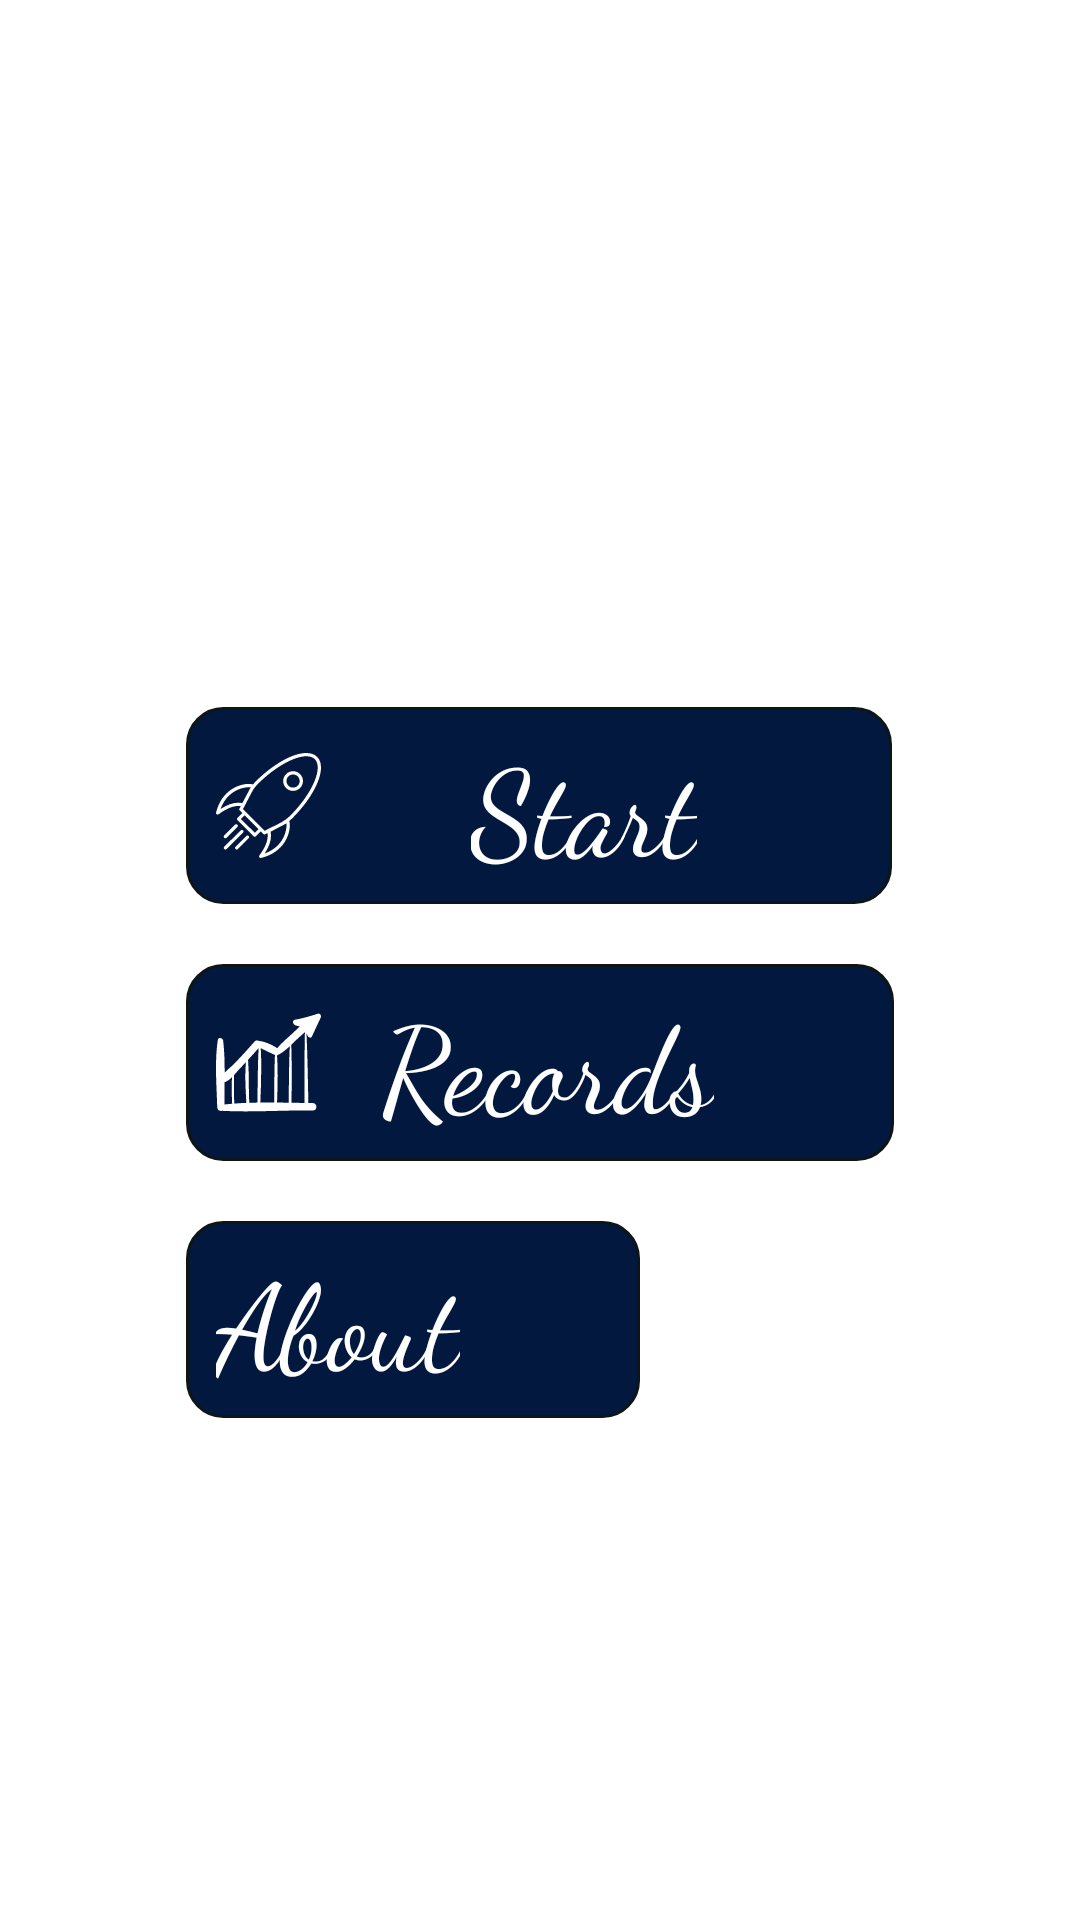

Write the Android layout XML for this screen, with the resource values it uses.
<!-- AndroidManifest.xml: application theme Theme.Puzzle15 -->
<!-- res/layout/activity_entry.xml -->
<?xml version="1.0" encoding="utf-8"?>
<androidx.constraintlayout.widget.ConstraintLayout xmlns:android="http://schemas.android.com/apk/res/android"
    xmlns:app="http://schemas.android.com/apk/res-auto"
    xmlns:tools="http://schemas.android.com/tools"
    android:layout_width="match_parent"
    android:layout_height="match_parent"
    tools:context=".ui.EntryActivity"
    android:background="@drawable/background_image">

    <TextView
        android:id="@+id/txtLabel"
        android:layout_width="wrap_content"
        android:layout_height="wrap_content"
        android:text="PUZZLE FIFTEEN GAME"
        android:textColor="@color/white"
        android:textSize="40sp"
        android:gravity="center"
        android:fontFamily="serif"
        app:layout_constraintTop_toTopOf="parent"
        app:layout_constraintBottom_toTopOf="@id/linear_main"
        app:layout_constraintStart_toStartOf="parent"
        app:layout_constraintEnd_toEndOf="parent"
        />


    <LinearLayout
        android:id="@+id/linear_main"
        android:layout_width="wrap_content"
        android:layout_height="wrap_content"
        android:orientation="vertical"
        app:layout_constraintTop_toTopOf="@id/txtLabel"
        app:layout_constraintBottom_toBottomOf="parent"
        app:layout_constraintStart_toStartOf="parent"
        app:layout_constraintEnd_toEndOf="parent"
        >
        <TextView
            android:id="@+id/txt_open_main"
            android:layout_width="wrap_content"
            android:layout_height="wrap_content"
            android:text="Start"
            android:textColor="@color/white"
            android:background="@drawable/db_cell_select_wrong"
            android:textSize="40sp"
            android:fontFamily="cursive"
            android:drawableStart="@drawable/rocket"
            android:drawablePadding="50dp"
            android:paddingEnd="65dp"
            android:paddingVertical="5dp"
            android:paddingStart="10dp"
            android:drawableTint="@color/white"
            />
        <TextView
            android:id="@+id/txt_records"
            android:layout_width="wrap_content"
            android:layout_height="wrap_content"
            android:text="Records"
            android:textColor="@color/white"
            android:background="@drawable/db_cell_select_wrong"
            android:textSize="40sp"
            android:fontFamily="cursive"
            android:drawableStart="@drawable/statistics"
            android:drawablePadding="20dp"
            android:layout_marginTop="20dp"
            android:paddingEnd="60dp"
            android:paddingVertical="5dp"
            android:paddingStart="10dp"
            android:drawableTint="@color/white"
            android:gravity="center"
            />
        <TextView
            android:id="@+id/txt_about"
            android:layout_width="wrap_content"
            android:layout_height="wrap_content"
            android:text="About"
            android:textColor="@color/white"
            android:background="@drawable/db_cell_select_wrong"
            android:textSize="40sp"
            android:fontFamily="cursive"
            android:drawableStart="@drawable/ic_info"
            android:drawablePadding="50dp"
            android:layout_marginTop="20dp"
            android:paddingEnd="60dp"
            android:paddingVertical="5dp"
            android:paddingStart="10dp"
            android:drawableTint="@color/white"
            />

    </LinearLayout>

</androidx.constraintlayout.widget.ConstraintLayout>
<!-- resources referenced by this layout -->
<resources>
  <color name="white">#FFFFFFFF</color>
  <!-- drawable db_cell_select_wrong (drawable) -->
  <?xml version="1.0" encoding="utf-8"?>
  <selector xmlns:android="http://schemas.android.com/apk/res/android">
      <item android:state_pressed="false">
          <shape xmlns:android="http://schemas.android.com/apk/res/android">
              <solid android:color="@color/color_game"/>
  
              <corners android:radius="12dp"/>
              <stroke android:color="#0D1517"
                  android:width="1dp"/>
          </shape>
  
      </item>
  
      <item android:state_pressed="true">
          <shape xmlns:android="http://schemas.android.com/apk/res/android">
              <solid android:color="@color/color_game_light"/>
  
              <corners android:radius="12dp"/>
              <stroke android:color="#0D1517"
                  android:width="1dp"/>
          </shape>
  
      </item>
  </selector>
  <!-- drawable rocket: vector/xml drawable (drawable, 3469 chars, omitted) -->
  <!-- drawable statistics: vector/xml drawable (drawable, 2239 chars, omitted) -->
  <style name="Theme.Puzzle15" parent="Theme.MaterialComponents.DayNight.NoActionBar">
          
          <item name="colorPrimary">@color/color_game</item>
          <item name="colorPrimaryVariant">@color/color_game</item>
          <item name="colorOnPrimary">@color/color_game</item>
          
          <item name="colorSecondary">@color/color_game</item>
          <item name="colorSecondaryVariant">@color/color_game</item>
          <item name="colorOnSecondary">@color/color_game</item>
          
          <item name="android:statusBarColor">?attr/colorPrimaryVariant</item>
          
      </style>
  <color name="color_game">#02183F</color>
  <color name="color_game_light">#213546</color>
</resources>
